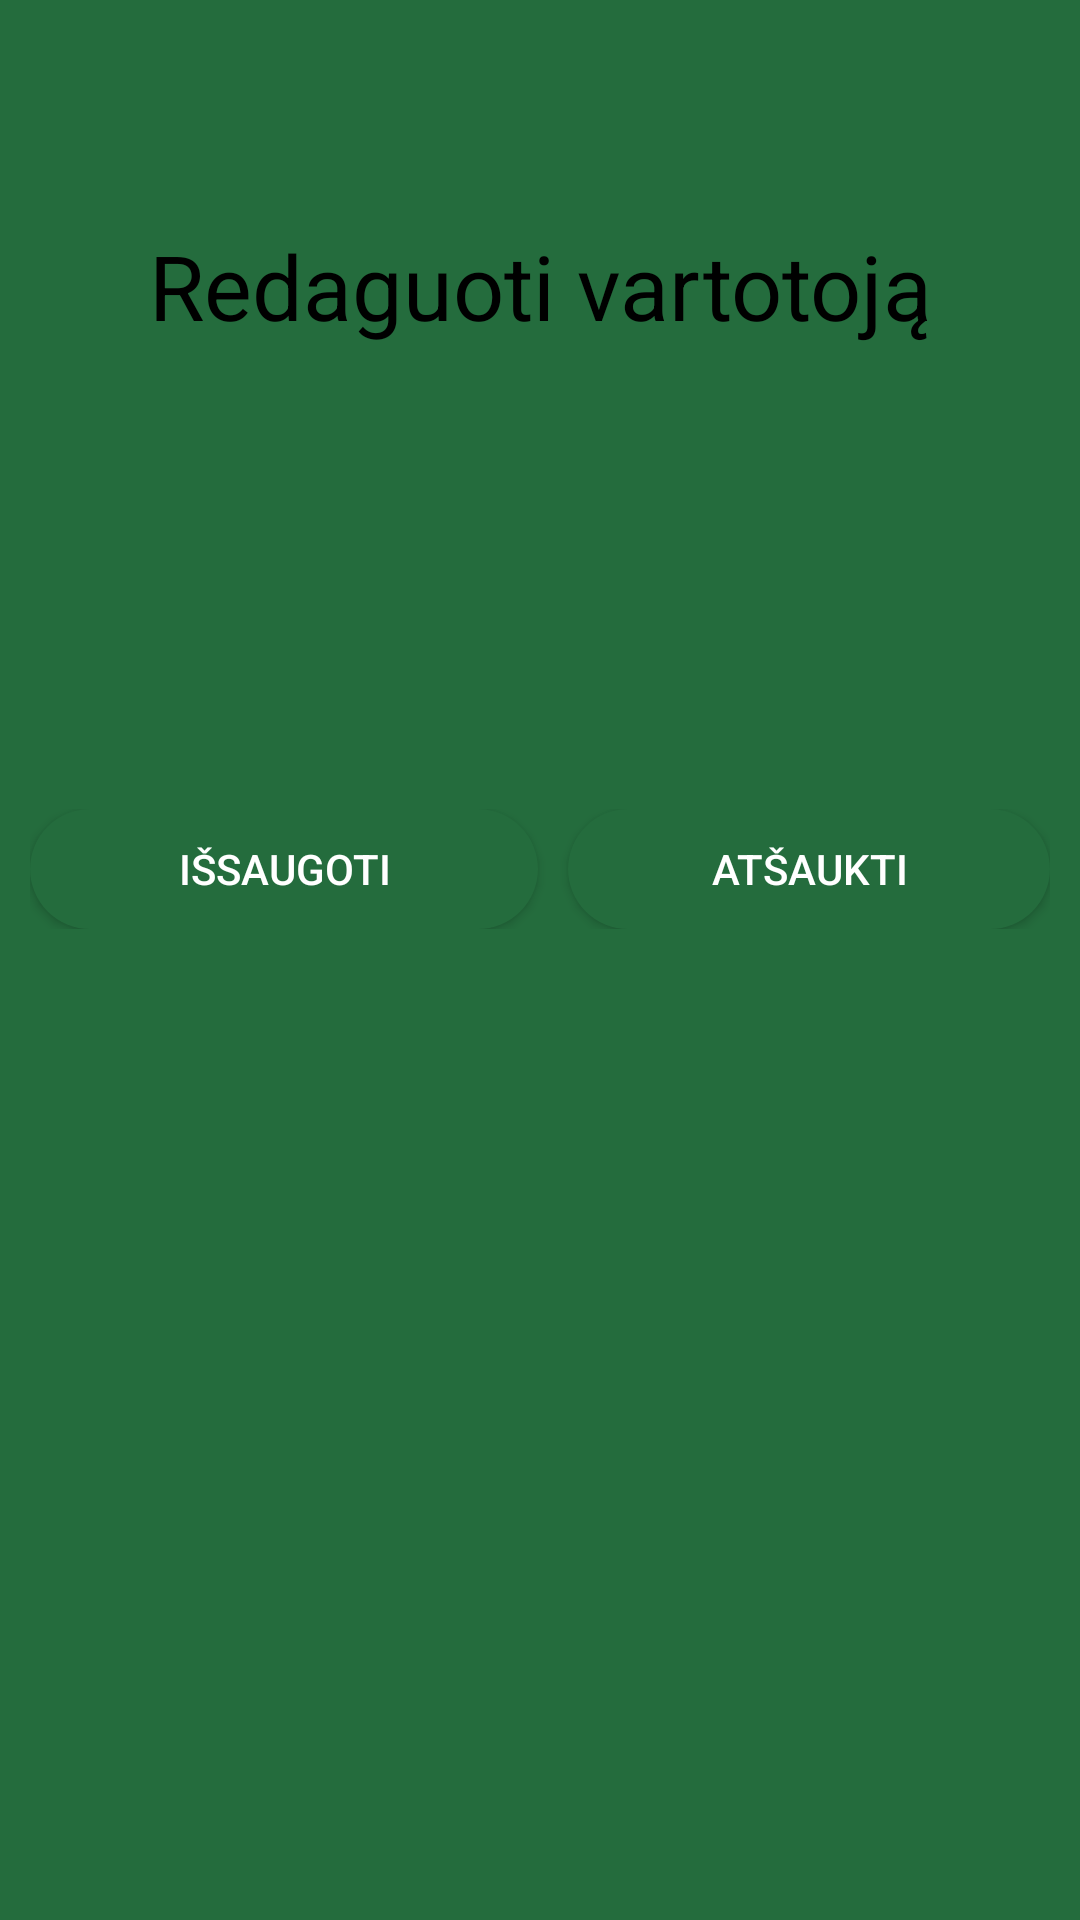

This screen was rendered from an Android layout file. Write that file and the resources it references.
<!-- AndroidManifest.xml: application theme Theme.Knygnesys -->
<!-- res/layout/activity_edit_user.xml -->
<?xml version="1.0" encoding="utf-8"?>
<androidx.constraintlayout.widget.ConstraintLayout xmlns:android="http://schemas.android.com/apk/res/android"
    xmlns:app="http://schemas.android.com/apk/res-auto"
    xmlns:tools="http://schemas.android.com/tools"
    android:id="@+id/ManageOrders"
    android:layout_width="match_parent"
    android:layout_height="match_parent"
    tools:context=".worker.EditBookActivity">

    <ImageView
        android:id="@+id/imageView"
        android:layout_width="410dp"
        android:layout_height="match_parent"
        app:layout_constraintBottom_toBottomOf="parent"
        app:layout_constraintEnd_toEndOf="parent"
        app:layout_constraintStart_toStartOf="parent"
        app:layout_constraintTop_toTopOf="parent"
        app:srcCompat="@drawable/green" />

    <LinearLayout
        android:layout_width="0dp"
        android:layout_height="0dp"
        android:layout_marginTop="60dp"
        android:background="@drawable/background_rounded"
        android:orientation="vertical"
        app:layout_constraintBottom_toBottomOf="parent"
        app:layout_constraintEnd_toEndOf="parent"
        app:layout_constraintStart_toStartOf="parent"
        app:layout_constraintTop_toTopOf="parent">

            <LinearLayout
                android:layout_width="match_parent"
                android:layout_height="match_parent"
                android:orientation="vertical">
                <TextView
                    android:id="@+id/title"
                    android:layout_width="match_parent"
                    android:layout_height="wrap_content"
                    android:layout_marginTop="15dp"
                    android:ems="10"
                    android:inputType="text"
                    android:text="Redaguoti vartotoją"
                    android:textColor="@color/black"
                    android:textAlignment="center"
                    android:textSize="30sp" />

                <TextView
                    android:id="@+id/name"
                    android:layout_width="match_parent"
                    android:layout_height="20dp"
                    android:layout_marginStart="30dp"
                    android:layout_marginTop="10dp"
                    android:layout_marginEnd="30dp"
                    android:fontFamily="@font/ubuntu"
                    android:textColor="@color/black"
                    android:textSize="17sp" />

                <TextView
                    android:id="@+id/email"
                    android:layout_width="match_parent"
                    android:layout_height="20dp"
                    android:layout_marginStart="30dp"
                    android:layout_marginTop="10dp"
                    android:layout_marginEnd="30dp"
                    android:fontFamily="@font/ubuntu"
                    android:textColor="@color/black"
                    android:textSize="17sp" />

                <Spinner
                    android:id="@+id/roles"
                    android:layout_width="match_parent"
                    android:layout_height="20dp"
                    android:layout_marginStart="30dp"
                    android:layout_marginTop="10dp"
                    android:layout_marginEnd="30dp"/>

                <EditText
                    android:id="@+id/branches"
                    android:layout_width="match_parent"
                    android:layout_height="wrap_content"
                    android:layout_marginStart="30dp"
                    android:layout_marginTop="10dp"
                    android:layout_marginEnd="30dp"
                    android:background="@drawable/rounded_input"
                    android:elevation="3dp"
                    android:ems="10"
                    android:fontFamily="@font/ubuntu"
                    android:textColor="@color/black"
                    android:hint="Padalinys"
                    android:inputType="textPersonName"
                    android:padding="10dp"
                    android:visibility="invisible"/>

                <LinearLayout
                    android:layout_width="match_parent"
                    android:layout_height="40dp"
                    android:orientation="horizontal"
                    android:layout_margin="10dp">

                    <androidx.appcompat.widget.AppCompatButton
                        android:id="@+id/save"
                        android:layout_width="178dp"
                        android:layout_height="wrap_content"
                        android:layout_marginRight="5dp"
                        android:layout_gravity="center"
                        android:background="@drawable/rounded"
                        android:text="Išsaugoti"
                        android:textColor="#FFFF"
                        android:layout_weight="1"/>

                    <androidx.appcompat.widget.AppCompatButton
                        android:id="@+id/back"
                        android:layout_width="178dp"
                        android:layout_height="wrap_content"
                        android:layout_marginLeft="5dp"
                        android:layout_gravity="center"
                        android:background="@drawable/rounded"
                        android:text="Atšaukti"
                        android:textColor="#FFFF"
                        android:layout_weight="2"/>

                </LinearLayout>
            </LinearLayout>
    </LinearLayout>
</androidx.constraintlayout.widget.ConstraintLayout>
<!-- resources referenced by this layout -->
<resources>
  <!-- drawable green (drawable) -->
  <?xml version="1.0" encoding="utf-8"?>
  <selector xmlns:android="http://schemas.android.com/apk/res/android">
  <item>
      <shape android:shape="rectangle">
          <solid android:color="#246C3D"/>
      </shape>
  </item>
  </selector>
  <!-- drawable rounded (drawable) -->
  <?xml version="1.0" encoding="utf-8"?>
  <shape xmlns:android="http://schemas.android.com/apk/res/android">
      <corners android:radius="50dp" />
      <solid android:color="#246C3D" />
  </shape>
  <!-- drawable rounded_input (drawable) -->
  <?xml version="1.0" encoding="utf-8"?>
  <shape xmlns:android="http://schemas.android.com/apk/res/android">
      <corners android:radius="50dp" />
      <solid android:color="#D9D9D9" />
  </shape>
  <style name="Theme.Knygnesys" parent="Theme.MaterialComponents.DayNight.NoActionBar">
          
          <item name="colorPrimary">@color/purple_500</item>
          <item name="colorPrimaryVariant">@color/purple_700</item>
          <item name="colorOnPrimary">@color/white</item>
          
          <item name="colorSecondary">@color/teal_200</item>
          <item name="colorSecondaryVariant">@color/teal_700</item>
          <item name="colorOnSecondary">@color/black</item>
          
          <item name="android:statusBarColor">?attr/colorPrimaryVariant</item>
          
      </style>
  <!-- not gathered from this repository: default colours our renderer supplied (Android Studio template values) -->
  <color name="purple_500">#FF6200EE</color>
  <color name="purple_700">#FF3700B3</color>
  <color name="teal_200">#FF03DAC5</color>
  <color name="teal_700">#FF018786</color>
  <color name="black">#FF000000</color>
  <color name="white">#FFFFFFFF</color>
</resources>
